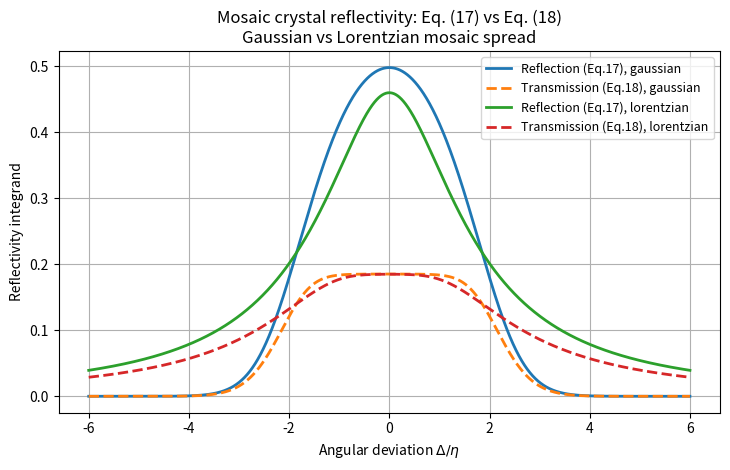

This figure's Python source:
import numpy as np
import matplotlib.pyplot as plt

# -----------------------------
# Mosaic distribution W(Δ)
# -----------------------------
def W_mosaic(Delta, eta, kind="gaussian"):
    """
    Normalized mosaic block angular distribution W(Δ), so ∫ W dΔ = 1.

    Parameters
    ----------
    Delta : array [rad]
    eta   : spread parameter [rad]
        - gaussian: eta is the standard deviation (σ)
        - lorentzian: eta is the half-width at half-maximum (HWHM), i.e. gamma
    kind  : "gaussian" or "lorentzian"
    """
    Delta = np.asarray(Delta, dtype=float)
    kind = kind.lower()

    if eta <= 0:
        raise ValueError("eta must be > 0.")

    if kind == "gaussian":
        return (1.0 / (eta * np.sqrt(2.0 * np.pi))) * np.exp(-Delta**2 / (2.0 * eta**2))

    if kind == "lorentzian":
        # Cauchy/Lorentz distribution with HWHM = eta
        return (1.0 / np.pi) * (eta / (Delta**2 + eta**2))

    raise ValueError("kind must be 'gaussian' or 'lorentzian'.")

def coth_safe(x):
    """
    Numerically stable coth(x) for arrays.
    For small |x|, uses coth(x) ~ 1/x + x/3.
    """
    x = np.asarray(x, dtype=float)
    out = np.empty_like(x)

    ax = np.abs(x)
    small = ax < 1e-6

    out[small] = (1.0 / x[small]) + (x[small] / 3.0)
    out[~small] = np.cosh(x[~small]) / np.sinh(x[~small])
    return out

# -----------------------------
# Eq. (17) integrand (reflection method)
# r_refl(Δ) = a / [ (1+a) + sqrt(1+2a) * coth(A * sqrt(1+2a)) ]
# A = μ t0 / γ0,   a = (Q/μ) W(Δ)
# -----------------------------
def r_reflection_eq17(Delta, Q, mu, t0, gamma0, eta, dist="gaussian"):
    if mu <= 0:
        raise ValueError("Eq. (17) uses a=(Q/mu)W, so mu must be > 0.")

    A = (mu * t0) / gamma0
    a = (Q / mu) * W_mosaic(Delta, eta, kind=dist)

    s = np.sqrt(1.0 + 2.0 * a)
    denom = (1.0 + a) + s * coth_safe(A * s)
    return a / denom

# -----------------------------
# Eq. (18) integrand (transmission method)
# r_trans(Δ) = sinh(A a) * exp(-A(1+a))
# A = μ t0 / γ0,   a = (Q/μ) W(Δ)
# -----------------------------
def r_transmission_eq18(Delta, Q, mu, t0, gamma0, eta, dist="gaussian"):
    if mu <= 0:
        raise ValueError("Eq. (18) uses a=(Q/mu)W, so mu must be > 0.")

    A = (mu * t0) / gamma0
    a = (Q / mu) * W_mosaic(Delta, eta, kind=dist)
    return np.sinh(A * a) * np.exp(-A * (1.0 + a))

# -----------------------------
# Demo plot (edit parameters)
# -----------------------------
thetaB = np.deg2rad(30.0)
eta = np.deg2rad(5.0 / 60.0)  # 5 arcmin in radians
Q = 0.02   # 1/cm
mu = 0.3   # 1/cm
t0 = 0.1   # cm

thetaB = np.deg2rad(13.38257103)
eta = np.deg2rad(0.1)  # mosaicity, degrees
Q = 0.16693157449312368 #        cm^-1
mu = 9.6590899717931258 #     cm^-1
t0 = 0.1   # cm

# Symmetric geometries: paper uses γ0=sinθB for reflection, γ0=cosθB for transmission in captions.
gamma0_refl = np.sin(thetaB)
gamma0_trans = np.cos(thetaB)

Delta = np.linspace(-6*eta, 6*eta, 4001)

plt.figure(figsize=(7.4, 4.8))

for dist in ["gaussian", "lorentzian"]:
    r_refl = r_reflection_eq17(Delta, Q, mu, t0, gamma0_refl, eta, dist=dist)
    r_tran = r_transmission_eq18(Delta, Q, mu, t0, gamma0_trans, eta, dist=dist)

    plt.plot(Delta/eta, r_refl, lw=2, label=f"Reflection (Eq.17), {dist}")
    plt.plot(Delta/eta, r_tran, lw=2, ls="--", label=f"Transmission (Eq.18), {dist}")

plt.xlabel(r"Angular deviation $\Delta/\eta$")
plt.ylabel("Reflectivity integrand")
plt.title("Mosaic crystal reflectivity: Eq. (17) vs Eq. (18)\nGaussian vs Lorentzian mosaic spread")
plt.grid(True)
plt.legend(fontsize=9)
plt.tight_layout()
plt.show()
